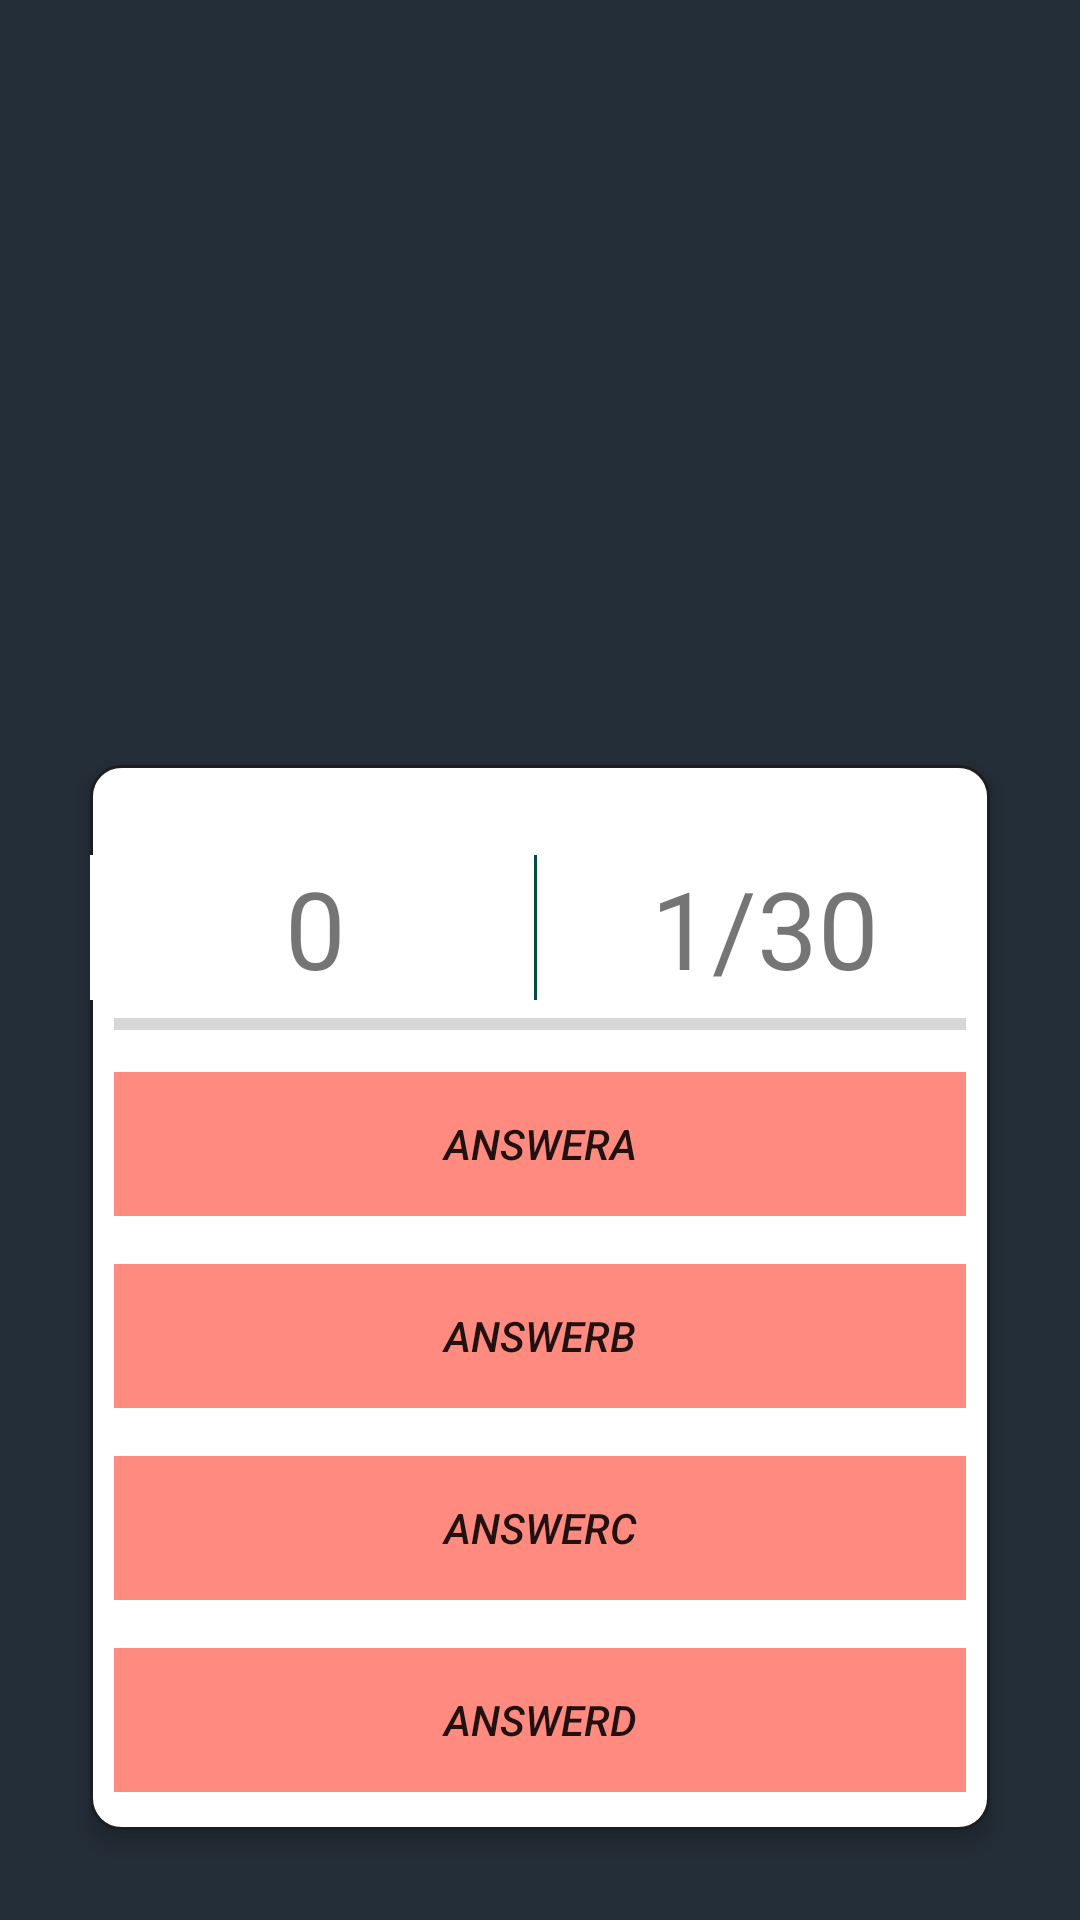

Produce the Android XML layout that renders to this screen, including the resource entries it uses.
<!-- AndroidManifest.xml: application theme AppTheme -->
<!-- res/layout/activity_playing.xml -->
<?xml version="1.0" encoding="utf-8"?>
<RelativeLayout xmlns:android="http://schemas.android.com/apk/res/android"
    xmlns:app="http://schemas.android.com/apk/res-auto"
    xmlns:tools="http://schemas.android.com/tools"
    android:layout_width="match_parent"
    android:layout_height="match_parent"
    android:background="@color/backgroundpage"
    tools:context=".playing">
    <ImageView
        android:id="@+id/question_flag"
        android:layout_width="300dp"
        android:layout_height="200dp"
        android:layout_alignParentTop="true"
        android:layout_centerHorizontal="true"
        android:layout_marginTop="25dp"

        android:gravity="center" />

    <RelativeLayout
        android:layout_below="@id/question_flag"
        android:layout_alignParentBottom="true"
        android:layout_marginTop="30dp"
        android:layout_marginBottom="30dp"
        android:layout_marginLeft="30dp"
        android:layout_marginRight="30dp"
        android:background="@drawable/round_corner"
        android:elevation="4dp"
        android:paddingTop="20dp"
        android:layout_width="wrap_content"
        android:layout_height="wrap_content">

        <LinearLayout
            android:orientation="vertical"
            android:id="@+id/btnGroup"
            android:paddingTop="10dp"
            android:layout_width="fill_parent"
            android:layout_height="wrap_content">
            <LinearLayout
                android:weightSum="2"
                android:orientation="horizontal"
                android:layout_width="match_parent"
                android:layout_height="wrap_content">
                <TextView
                    android:id="@+id/Scorebtn"
                    android:layout_weight="1"
                    android:background="@drawable/button_border"
                    android:gravity="center"
                    android:text="0"
                    android:textSize="36sp"
                    android:layout_width="0dp"
                    android:layout_height="wrap_content" />
                <TextView
                    android:id="@+id/question_text"
                    android:layout_weight="1"
                    android:gravity="center"
                    android:text="1/30"
                    android:textSize="36sp"
                    android:layout_width="0dp"
                    android:layout_height="wrap_content" />
            </LinearLayout>
            <ProgressBar
                android:id="@+id/progress"
                style="@style/Widget.AppCompat.ProgressBar.Horizontal"
                android:layout_marginLeft="8dp"
                android:layout_marginRight="8dp"
                android:max="5"
                android:layout_width="match_parent"
                android:layout_height="wrap_content"
                />
            <Button
                android:id="@+id/AnswerA_btn"
                style="@style/Widget.AppCompat.Button.Borderless"
                android:layout_width="match_parent"
                android:layout_height="wrap_content"
                android:layout_margin="8dp"
                android:background="#ff8a80"
                android:foreground="?android:attr/selectableItemBackground"
                android:text="AnswerA"
                android:textStyle="italic"
                android:theme="@style/MyButton"


                />
            <Button
                android:id="@+id/AnswerB_btn"
                style="@style/Widget.AppCompat.Button.Borderless"
                android:layout_width="match_parent"
                android:layout_height="wrap_content"
                android:layout_margin="8dp"
                android:background="#ff8a80"
                android:foreground="?android:attr/selectableItemBackground"
                android:text="AnswerB"
                android:textStyle="italic"
                android:theme="@style/MyButton"


                />
            <Button
                android:id="@+id/AnswerC_btn"
                style="@style/Widget.AppCompat.Button.Borderless"
                android:layout_width="match_parent"
                android:layout_height="wrap_content"
                android:layout_margin="8dp"
                android:background="#ff8a80"
                android:foreground="?android:attr/selectableItemBackground"
                android:text="AnswerC"
                android:textStyle="italic"
                android:theme="@style/MyButton"


                />
            <Button
                android:id="@+id/AnswerD_btn"
                style="@style/Widget.AppCompat.Button.Borderless"
                android:layout_width="match_parent"
                android:layout_height="wrap_content"
                android:layout_margin="8dp"
                android:background="#ff8a80"
                android:foreground="?android:attr/selectableItemBackground"
                android:text="AnswerD"
                android:textStyle="italic"
                android:theme="@style/MyButton"


                />

        </LinearLayout>


    </RelativeLayout>

</RelativeLayout>
<!-- resources referenced by this layout -->
<resources>
  <color name="backgroundpage">#242E38</color>
  <!-- drawable button_border (drawable) -->
  <?xml version="1.0" encoding="utf-8"?>
  <layer-list
      xmlns:android="http://schemas.android.com/apk/res/android">
      <item
          android:bottom="-2dp"
          android:left="-2dp"
          android:right="1dp"
          android:top="-2dp">
      <shape android:shape="rectangle">
          <stroke
              android:width="1dp"
              android:color="#004D40"/>
              <solid
                  android:color="#FFFFFF"/>
  
  
  
      </shape>
      </item>
  
  </layer-list>
  <!-- drawable round_corner (drawable) -->
  <?xml version="1.0" encoding="utf-8"?>
  <shape xmlns:android="http://schemas.android.com/apk/res/android">
      <solid android:color="#FFFFFF"/>
          <stroke android:width="1dip" android:color="#1e1e1e"/>
      <corners android:radius="10dip"/>
      <padding android:left="0dip" android:right="0dip"  android:top="0dip"   android:bottom="0dip"/>
  
  
  </shape>
  <style name="MyButton" parent="Theme.AppCompat.Light">
          <item name="colorControlHighlight">#1CB3BC</item>
      </style>
  <style name="AppTheme" parent="Theme.AppCompat.Light.NoActionBar">
          
          <item name="colorPrimary">@color/colorPrimary</item>
          <item name="colorPrimaryDark">@color/colorPrimaryDark</item>
          <item name="colorAccent">@color/colorAccent</item>
      </style>
  <color name="colorPrimary">#3F51B5</color>
  <color name="colorPrimaryDark">#242E38</color>
  <color name="colorAccent">#FF4081</color>
</resources>
